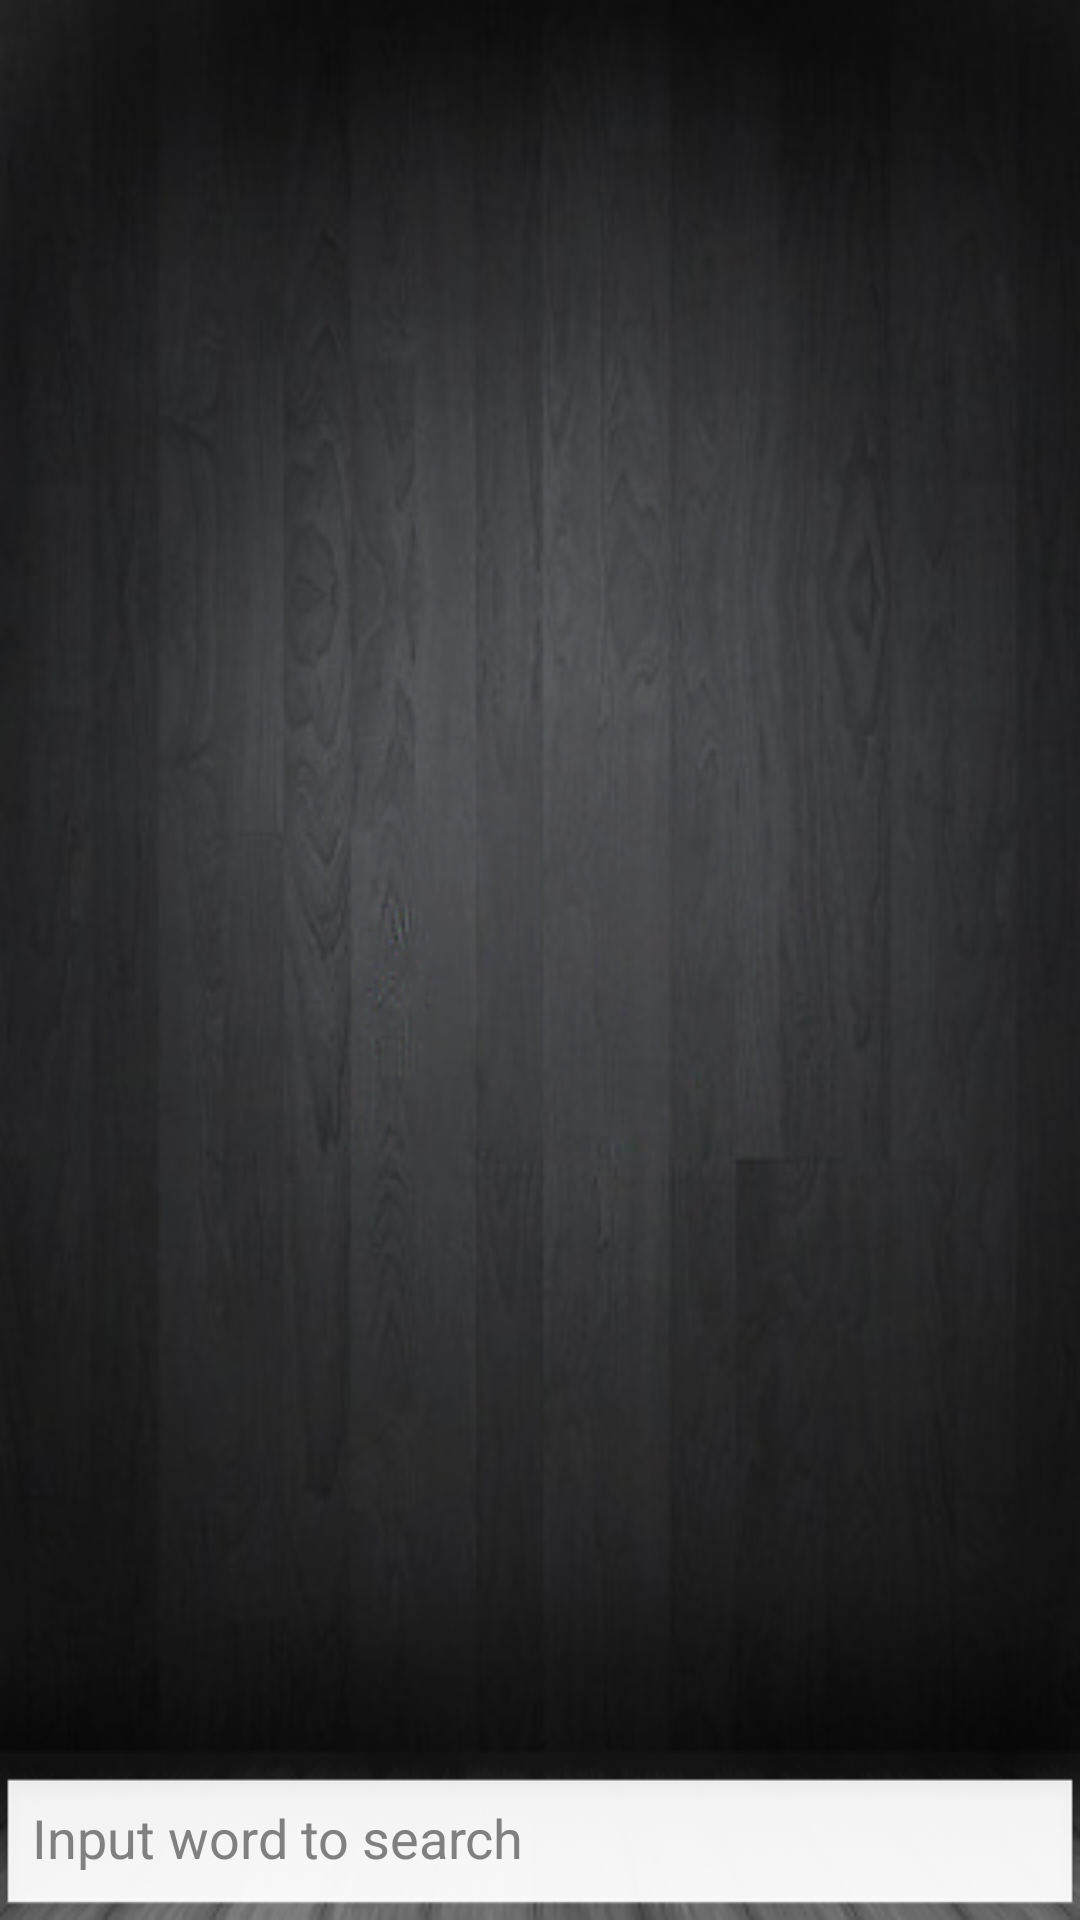

Write the Android layout XML for this screen, with the resource values it uses.
<!-- AndroidManifest.xml: application theme Theme -->
<!-- res/layout/screen_search_board.xml -->
<?xml version="1.0" encoding="utf-8"?>
<LinearLayout xmlns:android="http://schemas.android.com/apk/res/android"
    android:orientation="vertical"
    android:layout_width="fill_parent"
    android:layout_height="fill_parent">

    <ListView
        android:id="@+id/word_list"
        android:layout_width="fill_parent"
        android:layout_height="wrap_content"
        android:divider="@drawable/divider"
        android:cacheColorHint="@color/transparent"
        android:layout_weight="1"/>

    <EditText
        android:id="@+id/input_search"
        android:layout_height="wrap_content"
        android:layout_width="fill_parent"
        android:singleLine="true"
        android:inputType="text"
        android:hint="@string/hint_input_search"/>
</LinearLayout>
<!-- resources referenced by this layout -->
<resources>
  <color name="transparent">#0000</color>
  <!-- drawable divider: png bitmap (drawable, 1122 bytes) -->
  <string name="hint_input_search">Input word to search</string>
  <style name="Theme" parent="android:Theme">
  
      <item name="android:textColor">@color/white</item>
      <item name="android:includeFontPadding">false</item>
      <item name="android:windowBackground">@drawable/bg</item>
      </style>
  <color name="white">#FFFFFF</color>
  <!-- drawable bg: png bitmap (drawable, 103753 bytes) -->
</resources>
